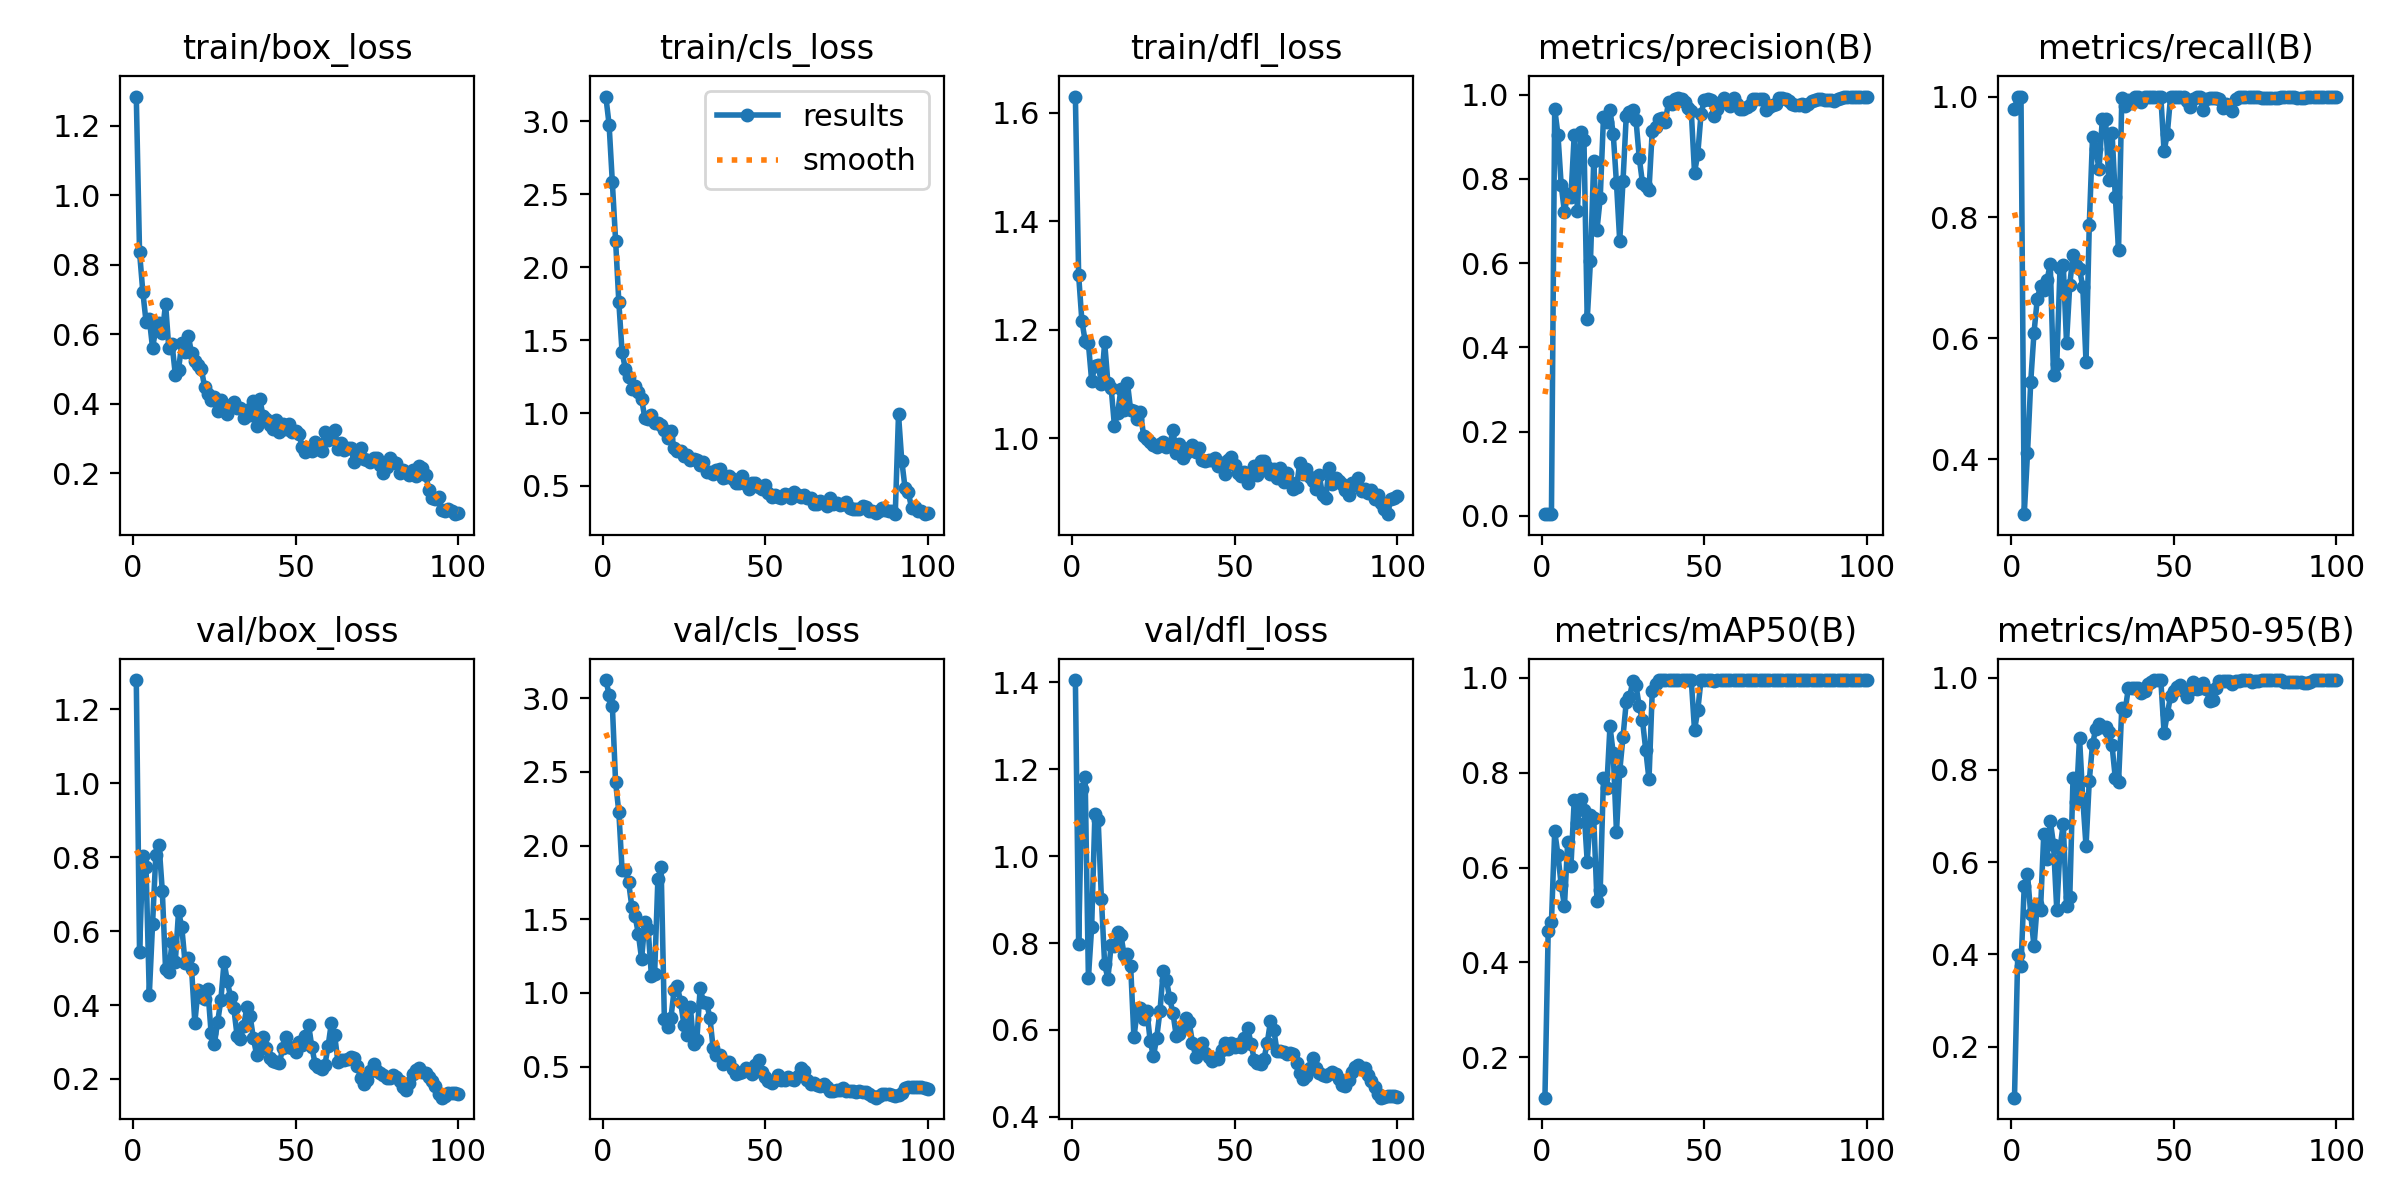

The data file committed next to this chart (first rows):
epoch, time, train/box_loss, train/cls_loss, train/dfl_loss, metrics/precision(B), metrics/recall(B), metrics/mAP50(B), metrics/mAP50-95(B), val/box_loss, val/cls_loss, val/dfl_loss, lr/pg0, lr/pg1, lr/pg2
1, 8.032, 1.284, 3.171, 1.63, 0.00395, 0.9799, 0.115, 0.0893, 1.279, 3.123, 1.405, 8.75e-05, 8.75e-05, 8.75e-05
2, 10.5, 0.8368, 2.979, 1.301, 0.00529, 1, 0.4663, 0.3995, 0.543, 3.025, 0.7975, 0.0001856, 0.0001856, 0.0001856
3, 12.9, 0.7231, 2.583, 1.216, 0.0049, 1, 0.4849, 0.3759, 0.804, 2.949, 1.155, 0.0002818, 0.0002818, 0.0002818
4, 15.13, 0.6361, 2.183, 1.18, 0.9669, 0.3091, 0.6761, 0.5487, 0.7722, 2.429, 1.181, 0.000376, 0.000376, 0.000376
5, 17.23, 0.6453, 1.76, 1.175, 0.905, 0.4098, 0.6271, 0.5747, 0.4274, 2.226, 0.7205, 0.0004682, 0.0004682, 0.0004682
6, 19.34, 0.5607, 1.416, 1.106, 0.7851, 0.5285, 0.5631, 0.4867, 0.6188, 1.833, 0.8361, 0.0005584, 0.0005584, 0.0005584
7, 21.49, 0.6151, 1.305, 1.133, 0.7215, 0.6093, 0.5188, 0.4173, 0.8044, 1.835, 1.097, 0.0006467, 0.0006467, 0.0006467
8, 23.74, 0.6319, 1.25, 1.136, 0.7646, 0.6649, 0.6541, 0.5089, 0.8339, 1.753, 1.084, 0.0007329, 0.0007329, 0.0007329
9, 25.67, 0.6031, 1.166, 1.101, 0.757, 0.6871, 0.6031, 0.4958, 0.7086, 1.583, 0.9022, 0.0008172, 0.0008172, 0.0008172
10, 27.74, 0.6882, 1.183, 1.177, 0.9043, 0.6806, 0.7413, 0.6606, 0.498, 1.521, 0.7509, 0.0008995, 0.0008995, 0.0008995
11, 29.66, 0.5607, 1.142, 1.102, 0.7242, 0.6957, 0.6935, 0.607, 0.49, 1.401, 0.7183, 0.0009798, 0.0009798, 0.0009798
12, 31.51, 0.5722, 1.096, 1.093, 0.9104, 0.7235, 0.7442, 0.6903, 0.5703, 1.23, 0.7964, 0.001058, 0.001058, 0.001058
13, 33.4, 0.4838, 0.9654, 1.024, 0.8932, 0.5399, 0.7219, 0.6382, 0.5174, 1.48, 0.7928, 0.001102, 0.001102, 0.001102
14, 35.28, 0.4986, 0.959, 1.046, 0.4665, 0.5571, 0.6126, 0.4969, 0.6537, 1.436, 0.8246, 0.001089, 0.001089, 0.001089
15, 37.19, 0.5753, 0.9897, 1.091, 0.6052, 0.7158, 0.7107, 0.6301, 0.6097, 1.118, 0.8184, 0.001077, 0.001077, 0.001077
16, 39.07, 0.5499, 0.9338, 1.052, 0.8426, 0.7218, 0.7048, 0.6831, 0.5144, 1.127, 0.7721, 0.001064, 0.001064, 0.001064
17, 40.91, 0.5958, 0.9296, 1.103, 0.6791, 0.5929, 0.5303, 0.506, 0.528, 1.771, 0.7746, 0.001052, 0.001052, 0.001052
18, 42.77, 0.5455, 0.9159, 1.052, 0.7542, 0.6887, 0.5518, 0.5238, 0.4977, 1.856, 0.7461, 0.00104, 0.00104, 0.00104
19, 44.65, 0.5245, 0.8823, 1.051, 0.9467, 0.7385, 0.788, 0.7825, 0.3522, 0.82, 0.5827, 0.001027, 0.001027, 0.001027
20, 46.58, 0.5112, 0.8282, 1.035, 0.935, 0.7205, 0.7669, 0.7301, 0.4416, 0.7719, 0.6434, 0.001015, 0.001015, 0.001015
21, 48.48, 0.5001, 0.8739, 1.049, 0.9635, 0.715, 0.8975, 0.8703, 0.4214, 0.8272, 0.6511, 0.001002, 0.001002, 0.001002
22, 50.36, 0.4495, 0.7601, 1.004, 0.907, 0.6849, 0.8408, 0.738, 0.4175, 1.02, 0.6244, 0.0009901, 0.0009901, 0.0009901
23, 52.25, 0.4286, 0.7392, 0.9985, 0.7897, 0.5606, 0.6744, 0.6344, 0.4422, 1.045, 0.6434, 0.0009778, 0.0009778, 0.0009778
24, 54.11, 0.4107, 0.7379, 0.9933, 0.6528, 0.7873, 0.8031, 0.7769, 0.3257, 0.9384, 0.5745, 0.0009654, 0.0009654, 0.0009654
25, 55.96, 0.4188, 0.7078, 0.9886, 0.7942, 0.9333, 0.8749, 0.8557, 0.2944, 0.7858, 0.5393, 0.000953, 0.000953, 0.000953
26, 57.86, 0.3779, 0.7143, 0.9844, 0.9486, 0.9124, 0.9483, 0.8894, 0.353, 0.7135, 0.5817, 0.0009406, 0.0009406, 0.0009406
27, 59.77, 0.4111, 0.6808, 0.9901, 0.9583, 0.8798, 0.9586, 0.8991, 0.4128, 0.9026, 0.6427, 0.0009283, 0.0009283, 0.0009283
28, 61.72, 0.3853, 0.6827, 0.9927, 0.9626, 0.9624, 0.992, 0.894, 0.5169, 0.6549, 0.7352, 0.0009159, 0.0009159, 0.0009159
29, 63.61, 0.3718, 0.6754, 0.9849, 0.9403, 0.9627, 0.9837, 0.8937, 0.4639, 0.683, 0.7155, 0.0009035, 0.0009035, 0.0009035
30, 65.47, 0.396, 0.6452, 0.9873, 0.8504, 0.8617, 0.9397, 0.8822, 0.4214, 1.033, 0.6724, 0.0008911, 0.0008911, 0.0008911
31, 67.29, 0.4039, 0.6623, 1.015, 0.79, 0.9404, 0.9098, 0.8534, 0.3906, 0.9405, 0.639, 0.0008787, 0.0008787, 0.0008787
32, 69.18, 0.3873, 0.5949, 0.9734, 0.7826, 0.8341, 0.8478, 0.7822, 0.3167, 0.9308, 0.587, 0.0008664, 0.0008664, 0.0008664
33, 71.04, 0.3878, 0.5958, 0.9894, 0.7738, 0.7467, 0.7855, 0.7739, 0.3069, 0.8325, 0.5903, 0.000854, 0.000854, 0.000854
34, 72.93, 0.3584, 0.5839, 0.9632, 0.9144, 0.9972, 0.9712, 0.9349, 0.3433, 0.6244, 0.604, 0.0008416, 0.0008416, 0.0008416
35, 74.85, 0.3834, 0.609, 0.9722, 0.923, 0.9844, 0.986, 0.9271, 0.3934, 0.5822, 0.6285, 0.0008293, 0.0008293, 0.0008293
36, 76.69, 0.367, 0.6192, 0.982, 0.9412, 0.994, 0.995, 0.9771, 0.3705, 0.5806, 0.6174, 0.0008169, 0.0008169, 0.0008169
37, 78.56, 0.4094, 0.5556, 0.9872, 0.9453, 0.9894, 0.995, 0.9781, 0.3107, 0.5151, 0.5711, 0.0008045, 0.0008045, 0.0008045
38, 80.46, 0.3356, 0.5642, 0.9756, 0.9362, 1, 0.995, 0.9782, 0.2656, 0.5322, 0.5385, 0.0007921, 0.0007921, 0.0007921
39, 82.32, 0.4131, 0.5652, 0.9829, 0.9816, 1, 0.9949, 0.9774, 0.2968, 0.533, 0.5613, 0.0007797, 0.0007797, 0.0007797
40, 84.29, 0.3641, 0.5478, 0.9606, 0.9785, 0.9911, 0.995, 0.9677, 0.3146, 0.4859, 0.5697, 0.0007674, 0.0007674, 0.0007674
41, 86.27, 0.357, 0.5209, 0.9585, 0.9898, 1, 0.995, 0.9705, 0.2825, 0.4521, 0.5468, 0.000755, 0.000755, 0.000755
42, 88.17, 0.3387, 0.5235, 0.96, 0.9927, 1, 0.995, 0.9854, 0.2561, 0.4592, 0.5366, 0.0007426, 0.0007426, 0.0007426
43, 90.11, 0.3262, 0.5696, 0.9598, 0.9888, 1, 0.995, 0.9902, 0.2492, 0.466, 0.5291, 0.0007302, 0.0007302, 0.0007302
44, 92.05, 0.3527, 0.5109, 0.9632, 0.9826, 1, 0.995, 0.9941, 0.2452, 0.4906, 0.5349, 0.0007179, 0.0007179, 0.0007179
45, 93.95, 0.319, 0.4825, 0.9484, 0.9681, 1, 0.995, 0.9947, 0.2421, 0.4792, 0.5333, 0.0007055, 0.0007055, 0.0007055
46, 95.82, 0.3406, 0.5212, 0.9554, 0.9608, 1, 0.995, 0.995, 0.2829, 0.4532, 0.5547, 0.0006931, 0.0006931, 0.0006931
47, 97.74, 0.3273, 0.5208, 0.9344, 0.8148, 0.9094, 0.8895, 0.8805, 0.3131, 0.5101, 0.5699, 0.0006808, 0.0006808, 0.0006808
48, 99.57, 0.3428, 0.4905, 0.9607, 0.8596, 0.9385, 0.9314, 0.9217, 0.2874, 0.5425, 0.5565, 0.0006684, 0.0006684, 0.0006684
49, 101.5, 0.3199, 0.4822, 0.9654, 0.9538, 1, 0.995, 0.9597, 0.2827, 0.4642, 0.5705, 0.000656, 0.000656, 0.000656
50, 103.3, 0.322, 0.5037, 0.9511, 0.9871, 1, 0.995, 0.9718, 0.2733, 0.4307, 0.5611, 0.0006436, 0.0006436, 0.0006436
51, 105.3, 0.3134, 0.4516, 0.9356, 0.9891, 1, 0.995, 0.9794, 0.3013, 0.4047, 0.5667, 0.0006312, 0.0006312, 0.0006312
52, 107.1, 0.2755, 0.4227, 0.9306, 0.9867, 1, 0.995, 0.9838, 0.2925, 0.3886, 0.5613, 0.0006189, 0.0006189, 0.0006189
53, 109, 0.2626, 0.4376, 0.9387, 0.9502, 0.9999, 0.9932, 0.972, 0.3156, 0.4095, 0.5805, 0.0006065, 0.0006065, 0.0006065
54, 110.8, 0.2715, 0.4276, 0.9169, 0.966, 0.9929, 0.9941, 0.9585, 0.346, 0.4413, 0.6051, 0.0005941, 0.0005941, 0.0005941
55, 112.7, 0.2647, 0.4163, 0.935, 0.9815, 0.983, 0.9941, 0.9744, 0.2854, 0.4115, 0.5686, 0.0005818, 0.0005818, 0.0005818
56, 114.5, 0.2903, 0.4471, 0.9495, 0.9923, 0.9967, 0.995, 0.9897, 0.2409, 0.4104, 0.5319, 0.0005694, 0.0005694, 0.0005694
57, 116.4, 0.2697, 0.4366, 0.9326, 0.9795, 1, 0.995, 0.9766, 0.2334, 0.432, 0.5242, 0.000557, 0.000557, 0.000557
58, 118.3, 0.265, 0.4187, 0.9585, 0.9726, 1, 0.995, 0.9767, 0.2271, 0.4135, 0.5208, 0.0005446, 0.0005446, 0.0005446
59, 120.2, 0.3177, 0.4577, 0.958, 0.9928, 0.9769, 0.995, 0.9893, 0.2379, 0.406, 0.5339, 0.0005322, 0.0005322, 0.0005322
60, 122.1, 0.2947, 0.4383, 0.9466, 0.9776, 0.9962, 0.9946, 0.9753, 0.2898, 0.4381, 0.5705, 0.0005199, 0.0005199, 0.0005199
... 40 more rows
